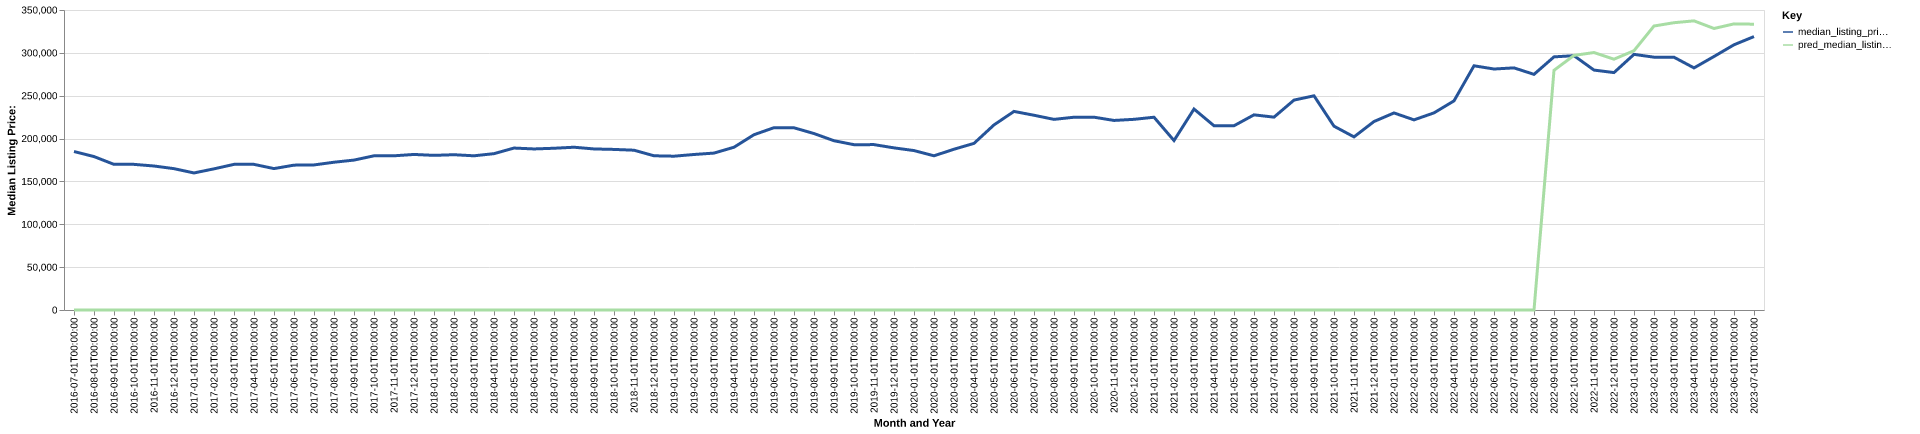

The table this chart was drawn from, first rows:
date, time_idx, median_listing_price, thirty_year_interest_rate_five, month, county_name, active_listing_count, median_days_on_market, pred_median_listing_price, month_year
2016-07-01, 0, 184900, 3.72, 7, lauderdale, al, 488.0, 74.0, 0, Jul-2016
2016-08-01, 1, 179000, 3.73, 8, lauderdale, al, 502.0, 78.0, 0, Aug-2016
2016-09-01, 2, 169900, 3.66, 9, lauderdale, al, 499.0, 79.0, 0, Sep-2016
2016-10-01, 3, 169900, 3.64, 10, lauderdale, al, 492.0, 83.0, 0, Oct-2016
2016-11-01, 4, 168000, 3.66, 11, lauderdale, al, 490.0, 82.0, 0, Nov-2016
2016-12-01, 5, 164900, 3.48, 12, lauderdale, al, 478.0, 93.0, 0, Dec-2016
2017-01-01, 6, 159900, 3.45, 1, lauderdale, al, 452.0, 96.0, 0, Jan-2017
2017-02-01, 7, 164680, 3.5, 2, lauderdale, al, 445.0, 106.0, 0, Feb-2017
2017-03-01, 8, 169900, 3.52, 3, lauderdale, al, 432.0, 85.0, 0, Mar-2017
2017-04-01, 9, 169900, 4.03, 4, lauderdale, al, 450.0, 75.0, 0, Apr-2017
2017-05-01, 10, 164975, 4.32, 5, lauderdale, al, 468.0, 69.0, 0, May-2017
2017-06-01, 11, 169000, 4.2, 6, lauderdale, al, 448.0, 73.0, 0, Jun-2017
2017-07-01, 12, 169250, 4.19, 7, lauderdale, al, 471.0, 72.0, 0, Jul-2017
2017-08-01, 13, 172400, 4.3, 8, lauderdale, al, 460.0, 72.0, 0, Aug-2017
2017-09-01, 14, 174900, 4.1, 9, lauderdale, al, 465.0, 74.0, 0, Sep-2017
2017-10-01, 15, 179900, 4.05, 10, lauderdale, al, 470.0, 77.0, 0, Oct-2017
2017-11-01, 16, 179900, 3.94, 11, lauderdale, al, 462.0, 77.0, 0, Nov-2017
2017-12-01, 17, 181475, 4.03, 12, lauderdale, al, 462.0, 86.0, 0, Dec-2017
2018-01-01, 18, 180413, 3.93, 1, lauderdale, al, 428.0, 89.0, 0, Jan-2018
2018-02-01, 19, 181163, 3.83, 2, lauderdale, al, 417.0, 84.0, 0, Feb-2018
2018-03-01, 20, 179900, 3.94, 3, lauderdale, al, 401.0, 75.0, 0, Mar-2018
2018-04-01, 21, 182400, 3.95, 4, lauderdale, al, 425.0, 66.0, 0, Apr-2018
2018-05-01, 22, 188938, 3.99, 5, lauderdale, al, 423.0, 66.0, 0, May-2018
2018-06-01, 23, 187900, 4.15, 6, lauderdale, al, 425.0, 72.0, 0, Jun-2018
2018-07-01, 24, 188700, 4.4, 7, lauderdale, al, 427.0, 80.0, 0, Jul-2018
2018-08-01, 25, 189900, 4.46, 8, lauderdale, al, 438.0, 72.0, 0, Aug-2018
2018-09-01, 26, 187900, 4.58, 9, lauderdale, al, 452.0, 66.0, 0, Sep-2018
2018-10-01, 27, 187350, 4.66, 10, lauderdale, al, 468.0, 72.0, 0, Oct-2018
2018-11-01, 28, 186425, 4.62, 11, lauderdale, al, 473.0, 75.0, 0, Nov-2018
2018-12-01, 29, 179925, 4.54, 12, lauderdale, al, 459.0, 87.0, 0, Dec-2018
2019-01-01, 30, 179445, 4.6, 1, lauderdale, al, 424.0, 101.0, 0, Jan-2019
2019-02-01, 31, 181425, 4.72, 2, lauderdale, al, 415.0, 103.0, 0, Feb-2019
2019-03-01, 32, 183071, 4.9, 3, lauderdale, al, 406.0, 88.0, 0, Mar-2019
2019-04-01, 33, 189900, 4.94, 4, lauderdale, al, 395.0, 72.0, 0, Apr-2019
2019-05-01, 34, 204500, 4.75, 5, lauderdale, al, 377.0, 67.0, 0, May-2019
2019-06-01, 35, 212700, 4.51, 6, lauderdale, al, 375.0, 61.0, 0, Jun-2019
2019-07-01, 36, 212575, 4.41, 7, lauderdale, al, 367.0, 63.0, 0, Jul-2019
2019-08-01, 37, 205859, 4.41, 8, lauderdale, al, 363.0, 66.0, 0, Aug-2019
2019-09-01, 38, 197473, 4.2, 9, lauderdale, al, 354.0, 68.0, 0, Sep-2019
2019-10-01, 39, 192882, 4.14, 10, lauderdale, al, 347.0, 72.0, 0, Oct-2019
2019-11-01, 40, 192950, 3.84, 11, lauderdale, al, 347.0, 80.0, 0, Nov-2019
2019-12-01, 41, 189150, 3.81, 12, lauderdale, al, 327.0, 80.0, 0, Dec-2019
2020-01-01, 42, 186000, 3.75, 1, lauderdale, al, 310.0, 88.0, 0, Jan-2020
2020-02-01, 43, 179900, 3.73, 2, lauderdale, al, 317.0, 82.0, 0, Feb-2020
2020-03-01, 44, 187575, 3.78, 3, lauderdale, al, 294.0, 68.0, 0, Mar-2020
2020-04-01, 45, 194400, 3.75, 4, lauderdale, al, 285.0, 71.0, 0, Apr-2020
2020-05-01, 46, 215950, 3.74, 5, lauderdale, al, 239.0, 68.0, 0, May-2020
2020-06-01, 47, 231675, 3.72, 6, lauderdale, al, 203.0, 61.0, 0, Jun-2020
2020-07-01, 48, 227200, 3.49, 7, lauderdale, al, 205.0, 47.0, 0, Jul-2020
2020-08-01, 49, 222400, 3.65, 8, lauderdale, al, 189.0, 41.0, 0, Aug-2020
2020-09-01, 50, 224900, 3.33, 9, lauderdale, al, 188.0, 54.0, 0, Sep-2020
2020-10-01, 51, 224950, 3.28, 10, lauderdale, al, 177.0, 45.0, 0, Oct-2020
2020-11-01, 52, 221150, 3.21, 11, lauderdale, al, 161.0, 50.0, 0, Nov-2020
2020-12-01, 53, 222450, 3.07, 12, lauderdale, al, 161.0, 71.0, 0, Dec-2020
2021-01-01, 54, 224900, 2.99, 1, lauderdale, al, 138.0, 73.0, 0, Jan-2021
2021-02-01, 55, 197700, 2.93, 2, lauderdale, al, 113.0, 38.0, 0, Feb-2021
2021-03-01, 56, 234450, 2.88, 3, lauderdale, al, 102.0, 28.0, 0, Mar-2021
2021-04-01, 57, 214950, 2.84, 4, lauderdale, al, 100.0, 26.0, 0, Apr-2021
2021-05-01, 58, 214950, 2.71, 5, lauderdale, al, 102.0, 24.0, 0, May-2021
2021-06-01, 59, 227675, 2.79, 6, lauderdale, al, 114.0, 22.0, 0, Jun-2021
... 25 more rows
